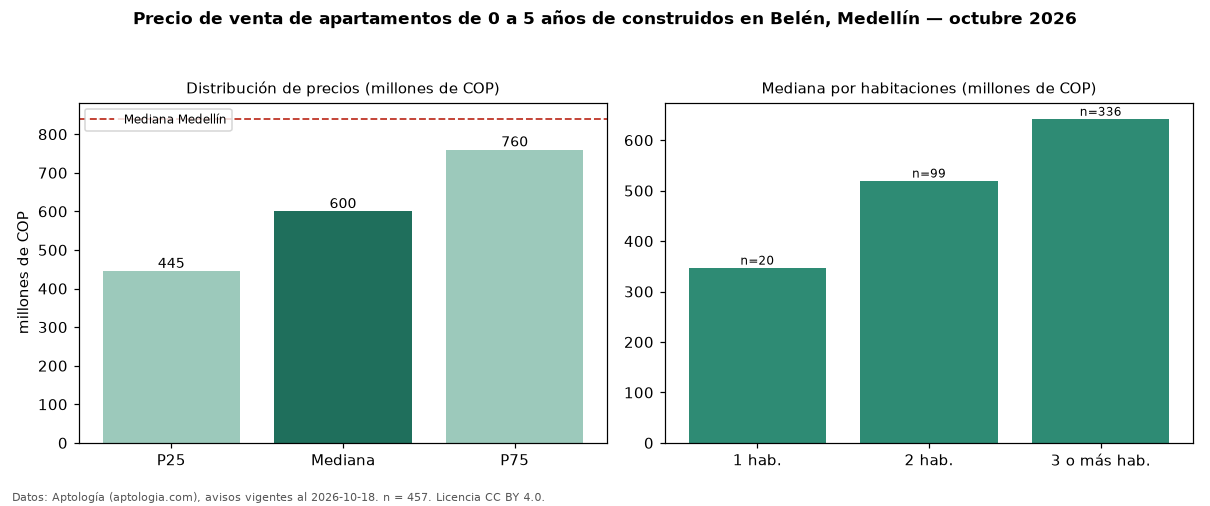

Values plotted in this chart, from the file beside it:
seccion, metrica, valor, moneda, n
filtro, edad1, de 0 a 5 años de construidos, , 457
precio, p25, 445000000, COP, 457
precio, mediana, 600000000, COP, 457
precio, p75, 760000000, COP, 457
precio, minimo, 160000000, COP, 457
precio, maximo, 4200000000, COP, 457
m2, mediana_precio_m2, 6934028, COP, 452
m2, area_mediana_m2, 87.0, m2, 452
admin, mediana_admin_mes, 405450, COP, 252
banos, mediana_banos, 2.0, , 
parqueadero, pct_con_parqueadero, 94.8, %, 349
estrato, estrato_mas_frecuente, 5, , 395
habitaciones, 1, 347500000, COP, 20
habitaciones, 2, 520000000, COP, 99
habitaciones, 3+, 642500000, COP, 336
ciudad, mediana_ciudad_referencia, 840000000, COP, 
ciudad, mediana_m2_ciudad, 7500000, COP, 
fuente, fecha_datos, 2026-10-18, , 
fuente, atribucion, https://www.aptologia.com/venta/medellin…, , 
fuente, licencia, CC BY 4.0, , 
